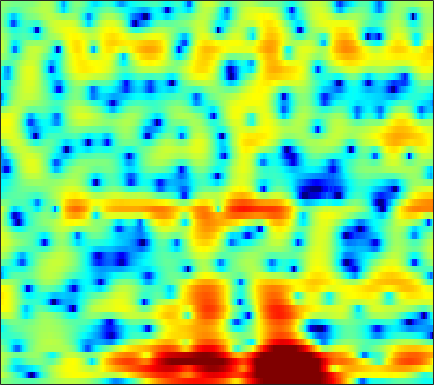

Source data for this figure (header and first rows):
0.51965, 0.29027, -0.0079545, -0.30309, -0.52377, -0.8091, -1.093, -1.2937, -1.5464, -1.7729, -1.9552, -2.055, -2.1283, -2.1174, -2.0458, -1.8705, -1.6137, -1.3773, -1.0127, -0.62143, -0.21602, 0.088583, 0.49606, 0.90038
3.07, 2.503, 1.699, 0.844, 0.1604, -0.8114, -1.872, -2.747, -4.05, -5.58, -7.461, -9.242, -12.46, -17.61, -23.55, -19.02, -12.72, -9.665, -6.687, -4.428, -2.619, -1.473, -0.1625, 0.9421
1.982, 1.032, -0.4041, -2.027, -3.35, -5.184, -6.912, -7.893, -8.577, -8.583, -8.24, -7.923, -7.499, -7.053, -6.643, -5.985, -5.123, -4.351, -3.236, -2.099, -0.9908, -0.2113, 0.7488, 1.631
2.546, 1.919, 0.8168, -0.5623, -1.738, -3.358, -4.681, -5.154, -4.946, -4.047, -3.023, -2.325, -1.546, -0.9227, -0.555, -0.2102, -0.02118, 0.02494, -0.07047, -0.3333, -0.7455, -1.117, -1.555, -1.696
2.349, 2.021, 1.476, 0.8643, 0.3995, -0.1592, -0.5901, -0.7955, -0.8661, -0.7108, -0.4086, -0.1279, 0.2639, 0.6212, 0.8411, 1.017, 1.032, 0.9053, 0.516, -0.1728, -1.222, -2.23, -3.805, -5.189
0.4441, -0.3316, -1.59, -3.184, -4.679, -7.162, -10.29, -12.59, -12.71, -9.63, -6.603, -4.779, -2.861, -1.392, -0.5086, 0.4088, 1.081, 1.448, 1.78, 1.963, 2.031, 2.039, 2.015, 1.989
-1.71, -2.209, -2.973, -3.871, -4.602, -5.593, -6.454, -6.837, -6.713, -5.897, -4.706, -3.747, -2.508, -1.405, -0.6734, 0.1603, 0.8418, 1.262, 1.714, 2.054, 2.292, 2.41, 2.499, 2.516
-4.064, -3.859, -3.626, -3.44, -3.32, -3.165, -2.989, -2.826, -2.543, -2.176, -1.74, -1.379, -0.878, -0.372, -0.003388, 0.4551, 0.864, 1.135, 1.439, 1.682, 1.856, 1.941, 1.99, 1.972
-6.063, -5.036, -3.967, -3.148, -2.671, -2.167, -1.763, -1.512, -1.224, -0.9712, -0.7169, -0.5205, -0.2418, 0.0484, 0.273, 0.5717, 0.8602, 1.062, 1.292, 1.471, 1.593, 1.644, 1.657, 1.605
-3.439, -2.525, -1.592, -0.9451, -0.6274, -0.4062, -0.3641, -0.4216, -0.5819, -0.7859, -0.9408, -0.9841, -0.9094, -0.6728, -0.4132, -0.004733, 0.4162, 0.711, 1.043, 1.286, 1.436, 1.483, 1.466, 1.353
2.227, 2.59, 2.862, 2.883, 2.716, 2.228, 1.395, 0.5278, -0.9649, -2.848, -4.964, -6.258, -6.519, -5.101, -3.719, -2.071, -0.8126, -0.1242, 0.5158, 0.8772, 0.9991, 0.9628, 0.7831, 0.486
5.536, 5.569, 5.414, 5.01, 4.537, 3.663, 2.444, 1.274, -0.6781, -3.177, -6.155, -8.151, -8.588, -6.693, -5.105, -3.434, -2.305, -1.811, -1.536, -1.668, -2.163, -2.746, -3.706, -4.702
6.219, 6.048, 5.665, 5.09, 4.533, 3.638, 2.591, 1.703, 0.4316, -0.8299, -1.944, -2.624, -3.25, -3.538, -3.575, -3.539, -3.534, -3.627, -4.012, -4.822, -6.197, -7.741, -10.87, -16.33
6.636, 6.321, 5.783, 5.098, 4.473, 3.48, 2.325, 1.339, -0.1334, -1.745, -3.433, -4.613, -5.779, -6.176, -5.976, -5.352, -4.712, -4.341, -4.138, -4.288, -4.803, -5.428, -6.505, -7.622
6.064, 5.699, 5.15, 4.522, 3.968, 3.059, 1.927, 0.8927, -0.8396, -3.149, -6.408, -9.991, -19.14, -18.16, -11.64, -7.215, -4.641, -3.365, -2.232, -1.563, -1.265, -1.221, -1.349, -1.642
1.942, 1.692, 1.529, 1.433, 1.342, 1.113, 0.6891, 0.246, -0.5077, -1.397, -2.332, -2.962, -3.477, -3.407, -2.988, -2.136, -1.169, -0.4819, 0.2983, 0.8885, 1.272, 1.434, 1.498, 1.381
-10.06, -8.388, -5.762, -3.933, -3.035, -2.261, -1.87, -1.753, -1.718, -1.736, -1.745, -1.684, -1.476, -1.126, -0.7709, -0.2066, 0.3856, 0.8302, 1.382, 1.844, 2.207, 2.398, 2.531, 2.536
-8.064, -7.501, -6.165, -5.029, -4.499, -4.2, -4.192, -4.342, -4.577, -4.697, -4.52, -4.137, -3.389, -2.494, -1.794, -0.8593, 0.0009914, 0.5838, 1.265, 1.834, 2.299, 2.573, 2.831, 2.977
-1.092, -1.482, -1.981, -2.559, -3.108, -4.16, -5.706, -7.284, -10.15, -13.58, -13.92, -11.34, -7.892, -5.271, -3.745, -2.148, -0.8929, -0.13, 0.7161, 1.405, 1.959, 2.3, 2.679, 2.957
2.04, 1.616, 0.9347, 0.06864, -0.7016, -1.947, -3.56, -5, -7.187, -9.134, -9.459, -8.371, -6.417, -4.63, -3.517, -2.353, -1.479, -0.9532, -0.3768, 0.1334, 0.6036, 0.9519, 1.421, 1.866
3.69, 3.382, 2.88, 2.247, 1.695, 0.9013, 0.0601, -0.5719, -1.343, -1.948, -2.285, -2.4, -2.404, -2.326, -2.311, -2.373, -2.585, -2.831, -3.209, -3.456, -3.314, -2.878, -1.989, -0.9474
4.369, 4.138, 3.725, 3.23, 2.787, 2.168, 1.563, 1.124, 0.5871, 0.131, -0.2732, -0.5787, -0.9671, -1.441, -1.92, -2.8, -4.092, -5.493, -8.274, -12.99, -17.98, -13.46, -7.865, -4.404
4.198, 3.864, 3.25, 2.537, 1.979, 1.204, 0.4938, 0.04391, -0.4322, -0.749, -0.9673, -1.058, -1.182, -1.41, -1.634, -2.176, -2.987, -3.773, -5.025, -6.214, -6.57, -5.888, -4.251, -2.459
3.292, 2.559, 1.374, -0.05114, -1.164, -2.687, -4.099, -4.905, -5.41, -5.27, -4.6, -3.95, -3.164, -2.474, -2.09, -1.7, -1.486, -1.402, -1.328, -1.2, -0.9328, -0.6145, -0.04655, 0.6255
2.344, 1.05, -0.9807, -3.571, -5.8, -9.299, -13.69, -18.17, -22.2, -15.7, -10.73, -8.199, -5.8, -3.997, -3.056, -2.062, -1.295, -0.8702, -0.3999, -0.001037, 0.3581, 0.57, 0.8926, 1.266
2.98, 1.408, -1.225, -4.797, -8.306, -14.04, -19.76, -19.38, -16.11, -12.67, -9.221, -7.142, -5.02, -3.515, -2.703, -2.027, -1.518, -1.135, -0.6188, -0.168, 0.1341, 0.1734, -0.03717, -0.5514
3.663, 2.59, 0.7876, -1.425, -3.491, -6.201, -7.952, -7.952, -6.736, -5.201, -3.864, -3.257, -2.76, -2.98, -3.548, -4.85, -6.383, -6.614, -5.103, -3.02, -1.607, -1.066, -1.38, -3.154
-0.07222, -0.1251, -0.4429, -0.8921, -1.333, -1.806, -2.152, -2.301, -2.331, -2.265, -2.272, -2.398, -2.885, -3.904, -5.19, -7.677, -10.88, -11.82, -8.905, -5.599, -3.266, -2.127, -1.156, -0.5683
-4.136, -3.388, -2.738, -2.301, -2.073, -1.876, -1.738, -1.651, -1.551, -1.506, -1.565, -1.647, -1.913, -2.258, -2.615, -3.034, -3.278, -3.239, -2.856, -2.191, -1.381, -0.8056, -0.06657, 0.6303
-5.765, -5.048, -4.223, -3.567, -3.104, -2.59, -2.114, -1.791, -1.412, -1.103, -0.8663, -0.7467, -0.6467, -0.5966, -0.5823, -0.5709, -0.5425, -0.4848, -0.3453, -0.1342, 0.1223, 0.3418, 0.6623, 0.9967
-6.21, -5.857, -5.332, -4.683, -4.166, -3.378, -2.573, -1.987, -1.263, -0.6179, -0.0594, 0.275, 0.6458, 0.8899, 1.029, 1.129, 1.165, 1.154, 1.098, 1.007, 0.8893, 0.808, 0.7079, 0.6514
-7.669, -7.901, -7.868, -7.228, -6.367, -4.92, -3.384, -2.281, -0.9568, 0.1661, 1.073, 1.628, 2.19, 2.571, 2.734, 2.814, 2.74, 2.583, 2.245, 1.763, 1.163, 0.6397, -0.1049, -0.8123
-11.1, -13.56, -18.44, -17.5, -12.61, -7.809, -4.448, -2.504, -0.4432, 1.137, 2.321, 3.008, 3.66, 4.081, 4.219, 4.218, 3.982, 3.655, 3.007, 2.08, 0.8562, -0.324, -2.267, -4.703
-10.4, -11.22, -11.69, -10.55, -8.688, -5.787, -3.161, -1.49, 0.3587, 1.796, 2.877, 3.482, 4.031, 4.329, 4.401, 4.286, 3.948, 3.538, 2.764, 1.69, 0.2511, -1.111, -3.457, -6.598
-11.06, -9.481, -7.289, -5.387, -3.976, -2.251, -0.6774, 0.3641, 1.529, 2.416, 3.056, 3.371, 3.621, 3.65, 3.58, 3.345, 2.976, 2.604, 1.967, 1.167, 0.15, -0.7318, -2.087, -3.583
-9.329, -6.585, -3.833, -1.722, -0.5109, 0.8085, 1.814, 2.382, 2.895, 3.159, 3.183, 3.059, 2.747, 2.324, 1.953, 1.5, 1.103, 0.8606, 0.5745, 0.2792, -0.09673, -0.489, -1.127, -1.962
-0.2662, 0.3888, 1.367, 2.243, 2.798, 3.331, 3.622, 3.661, 3.469, 3, 2.225, 1.455, 0.1423, -1.357, -2.558, -3.881, -4.4, -4.167, -3.366, -2.531, -1.871, -1.577, -1.457, -1.604
3.416, 3.7, 4.004, 4.2, 4.266, 4.175, 3.846, 3.428, 2.619, 1.474, -0.02366, -1.436, -3.757, -6.942, -10.23, -18.26, -24.73, -14.72, -9.455, -6.557, -4.816, -3.919, -3.201, -2.836
4.668, 4.848, 4.949, 4.899, 4.715, 4.283, 3.586, 2.873, 1.633, 0.05022, -1.874, -3.492, -5.816, -8.079, -9.502, -10.72, -10.73, -9.974, -8.45, -7.018, -5.929, -5.391, -4.974, -4.858
5.165, 5.327, 5.415, 5.323, 5.102, 4.6, 3.807, 2.981, 1.533, -0.4025, -2.974, -5.393, -9.495, -13.95, -14.74, -12.14, -9.507, -8.05, -6.639, -5.771, -5.363, -5.462, -6.088, -7.389
4.22, 4.411, 4.625, 4.707, 4.665, 4.424, 3.925, 3.338, 2.24, 0.7061, -1.334, -3.267, -6.281, -9.098, -9.581, -8.029, -6.068, -4.953, -3.973, -3.487, -3.518, -3.894, -4.939, -6.699
0.1196, 0.5232, 1.18, 1.867, 2.319, 2.731, 2.892, 2.845, 2.532, 1.981, 1.233, 0.5968, -0.2477, -0.9065, -1.196, -1.327, -1.283, -1.202, -1.143, -1.236, -1.538, -1.864, -2.455, -3.118
-9.443, -7.381, -4.466, -2.132, -0.8119, 0.5207, 1.439, 1.911, 2.292, 2.444, 2.413, 2.309, 2.099, 1.848, 1.644, 1.377, 1.091, 0.8577, 0.4959, 0.04485, -0.4768, -0.9175, -1.514, -2.094
-11.99, -9.463, -6.14, -3.608, -2.1, -0.5254, 0.691, 1.395, 2.125, 2.63, 2.948, 3.076, 3.125, 3.039, 2.89, 2.595, 2.199, 1.818, 1.199, 0.4601, -0.3961, -1.132, -2.203, -3.342
-4.84, -4.478, -3.663, -2.619, -1.768, -0.6411, 0.4209, 1.143, 1.98, 2.654, 3.155, 3.406, 3.58, 3.575, 3.459, 3.14, 2.642, 2.152, 1.339, 0.3464, -0.8657, -1.922, -3.619, -5.729
-3.643, -3.853, -3.836, -3.391, -2.807, -1.71, -0.4885, 0.4292, 1.535, 2.455, 3.154, 3.529, 3.817, 3.871, 3.761, 3.409, 2.819, 2.236, 1.272, 0.09427, -1.274, -2.408, -4.054, -5.856
-4.871, -6.539, -8.948, -9.69, -8.062, -5.01, -2.32, -0.6872, 1.045, 2.355, 3.298, 3.798, 4.199, 4.304, 4.184, 3.781, 3.091, 2.375, 1.162, -0.3367, -2.052, -3.406, -5.085, -6.315
-3.832, -5.979, -9.463, -10.96, -8.823, -5.184, -2.349, -0.6945, 1.035, 2.356, 3.334, 3.856, 4.298, 4.434, 4.335, 3.916, 3.153, 2.324, 0.8385, -1.159, -3.841, -6.488, -11.33, -16.75
-0.3993, -1.195, -2.062, -2.496, -2.471, -1.992, -1.192, -0.4969, 0.5041, 1.459, 2.31, 2.821, 3.32, 3.554, 3.544, 3.255, 2.638, 1.94, 0.6679, -1.033, -3.174, -5.096, -7.748, -9.518
1.669, 1.014, 0.0004932, -1.038, -1.744, -2.484, -2.72, -2.486, -1.613, -0.4446, 0.7461, 1.516, 2.302, 2.824, 3.015, 2.995, 2.699, 2.3, 1.522, 0.4869, -0.7475, -1.774, -3.163, -4.432
3.196, 2.34, 0.8232, -1.263, -3.349, -7.34, -12.68, -12.09, -6.869, -3.13, -0.6923, 0.6164, 1.835, 2.61, 2.957, 3.181, 3.154, 2.993, 2.62, 2.052, 1.239, 0.4717, -0.8982, -2.832
3.121, 2.317, 0.9536, -0.8078, -2.415, -4.808, -6.604, -6.658, -5.046, -3.096, -1.504, -0.6075, 0.2327, 0.6573, 0.8158, 0.9019, 0.9234, 0.9472, 1.022, 1.08, 1.028, 0.8514, 0.385, -0.3855
2.078, 1.478, 0.4915, -0.6065, -1.428, -2.337, -2.943, -3.078, -2.979, -2.636, -2.304, -2.19, -2.325, -2.843, -3.499, -4.6, -5.343, -5.179, -4.001, -2.424, -1.007, -0.1986, 0.5932, 1.124
1.177, 0.4557, -0.7525, -2.12, -3.123, -4.158, -4.619, -4.549, -4.103, -3.551, -3.185, -3.157, -3.605, -4.727, -6.277, -10.02, -18.98, -20.07, -9.491, -4.751, -1.879, -0.3683, 1.077, 2.09
0.33, -0.6997, -2.61, -5.356, -8.221, -13.39, -14.43, -10.95, -7.197, -4.899, -3.505, -2.897, -2.558, -2.715, -3.073, -3.635, -3.928, -3.63, -2.564, -1.112, 0.2719, 1.177, 2.127, 2.81
0.1116, -0.6763, -2.144, -4.138, -5.904, -8.103, -8.495, -7.369, -5.351, -3.585, -2.281, -1.562, -0.8789, -0.4535, -0.2215, 0.04426, 0.3533, 0.6383, 1.093, 1.594, 2.063, 2.341, 2.576, 2.608
0.4939, 0.1606, -0.4353, -1.116, -1.597, -2.089, -2.24, -2.134, -1.751, -1.232, -0.6976, -0.3216, 0.1126, 0.5186, 0.799, 1.142, 1.488, 1.735, 2.051, 2.304, 2.455, 2.448, 2.236, 1.719
0.8125, 0.6104, 0.2739, -0.06652, -0.2988, -0.5223, -0.6518, -0.6697, -0.6193, -0.5338, -0.4229, -0.3421, -0.2201, -0.04986, 0.1176, 0.4251, 0.8084, 1.138, 1.584, 1.967, 2.208, 2.26, 2.085, 1.565
